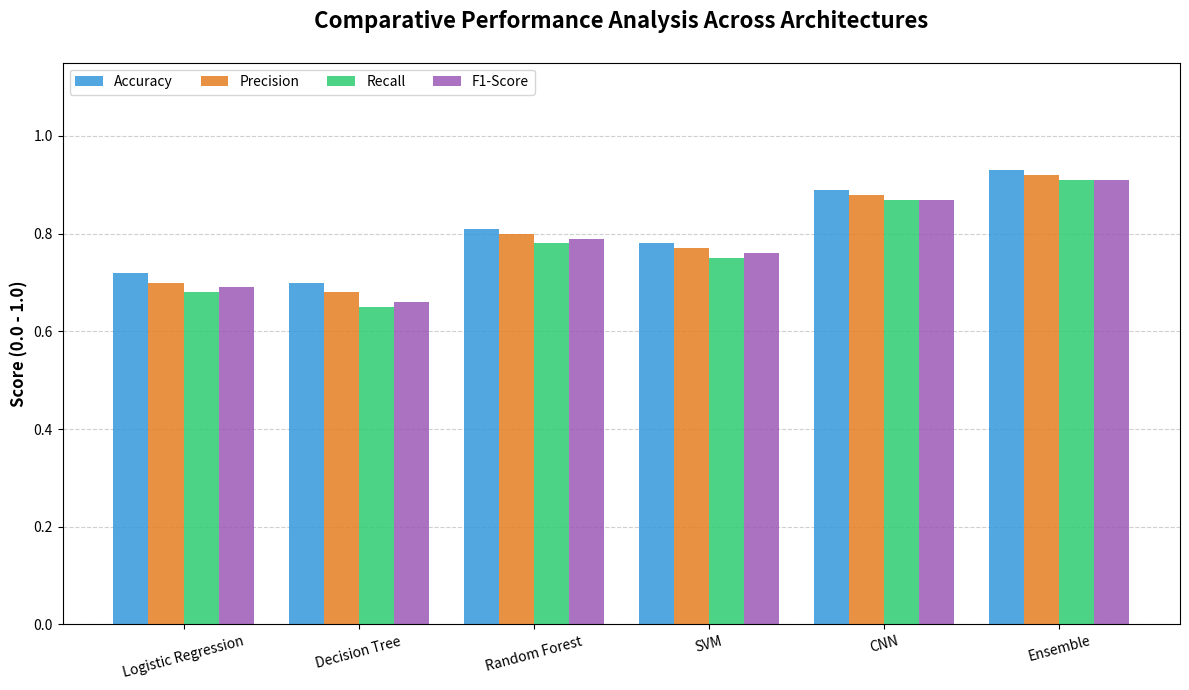

This chart was generated by the following Python code:
import matplotlib.pyplot as plt
import numpy as np

def plot_model_comparison():
    # Models and Metrics
    models = ["Logistic Regression", "Decision Tree" , "Random Forest", "SVM", "CNN", "Ensemble"]
    metrics = ["Accuracy", "Precision", "Recall", "F1-Score"]
    
    # Representative performance values (scaled 0-1)
    # Ordered as: [LR, DT, RF, SVM, CNN, Ensemble] for each metric
    data = {
        "Accuracy": [0.72, 0.70, 0.81, 0.78, 0.89, 0.93],
        "Precision": [0.70, 0.68, 0.80, 0.77, 0.88, 0.92],
        "Recall": [0.68, 0.65, 0.78, 0.75, 0.87, 0.91],
        "F1-Score": [0.69, 0.66, 0.79, 0.76, 0.87, 0.91]
    }

    x = np.arange(len(models))  # the label locations
    width = 0.2  # the width of the bars
    multiplier = 0

    fig, ax = plt.subplots(figsize=(12, 7))

    # Professional color palette
    colors = ['#3498db', '#e67e22', '#2ecc71', '#9b59b6']

    for i, (metric_name, values) in enumerate(data.items()):
        offset = width * multiplier
        rects = ax.bar(x + offset, values, width, label=metric_name, color=colors[i], alpha=0.85)
        # ax.bar_label(rects, padding=3, fmt='%.2f', fontsize=8) # Optional: too crowded?
        multiplier += 1

    # Add some text for labels, title and custom x-axis tick labels, etc.
    ax.set_ylabel('Score (0.0 - 1.0)', fontsize=12, fontweight='bold')
    ax.set_title('Comparative Performance Analysis Across Architectures', fontsize=16, fontweight='bold', pad=25)
    ax.set_xticks(x + (width * (len(metrics) - 1) / 2))
    ax.set_xticklabels(models, fontsize=10, rotation=15)
    ax.legend(loc='upper left', ncols=4, fontsize=10)
    ax.set_ylim(0, 1.15)
    
    # Grid for better readability
    ax.yaxis.grid(True, linestyle='--', alpha=0.6)
    ax.set_axisbelow(True)

    plt.tight_layout()
    plt.savefig('model_performance_comparison.png', dpi=300)
    print("Generated model_performance_comparison.png")

if __name__ == "__main__":
    plot_model_comparison()
